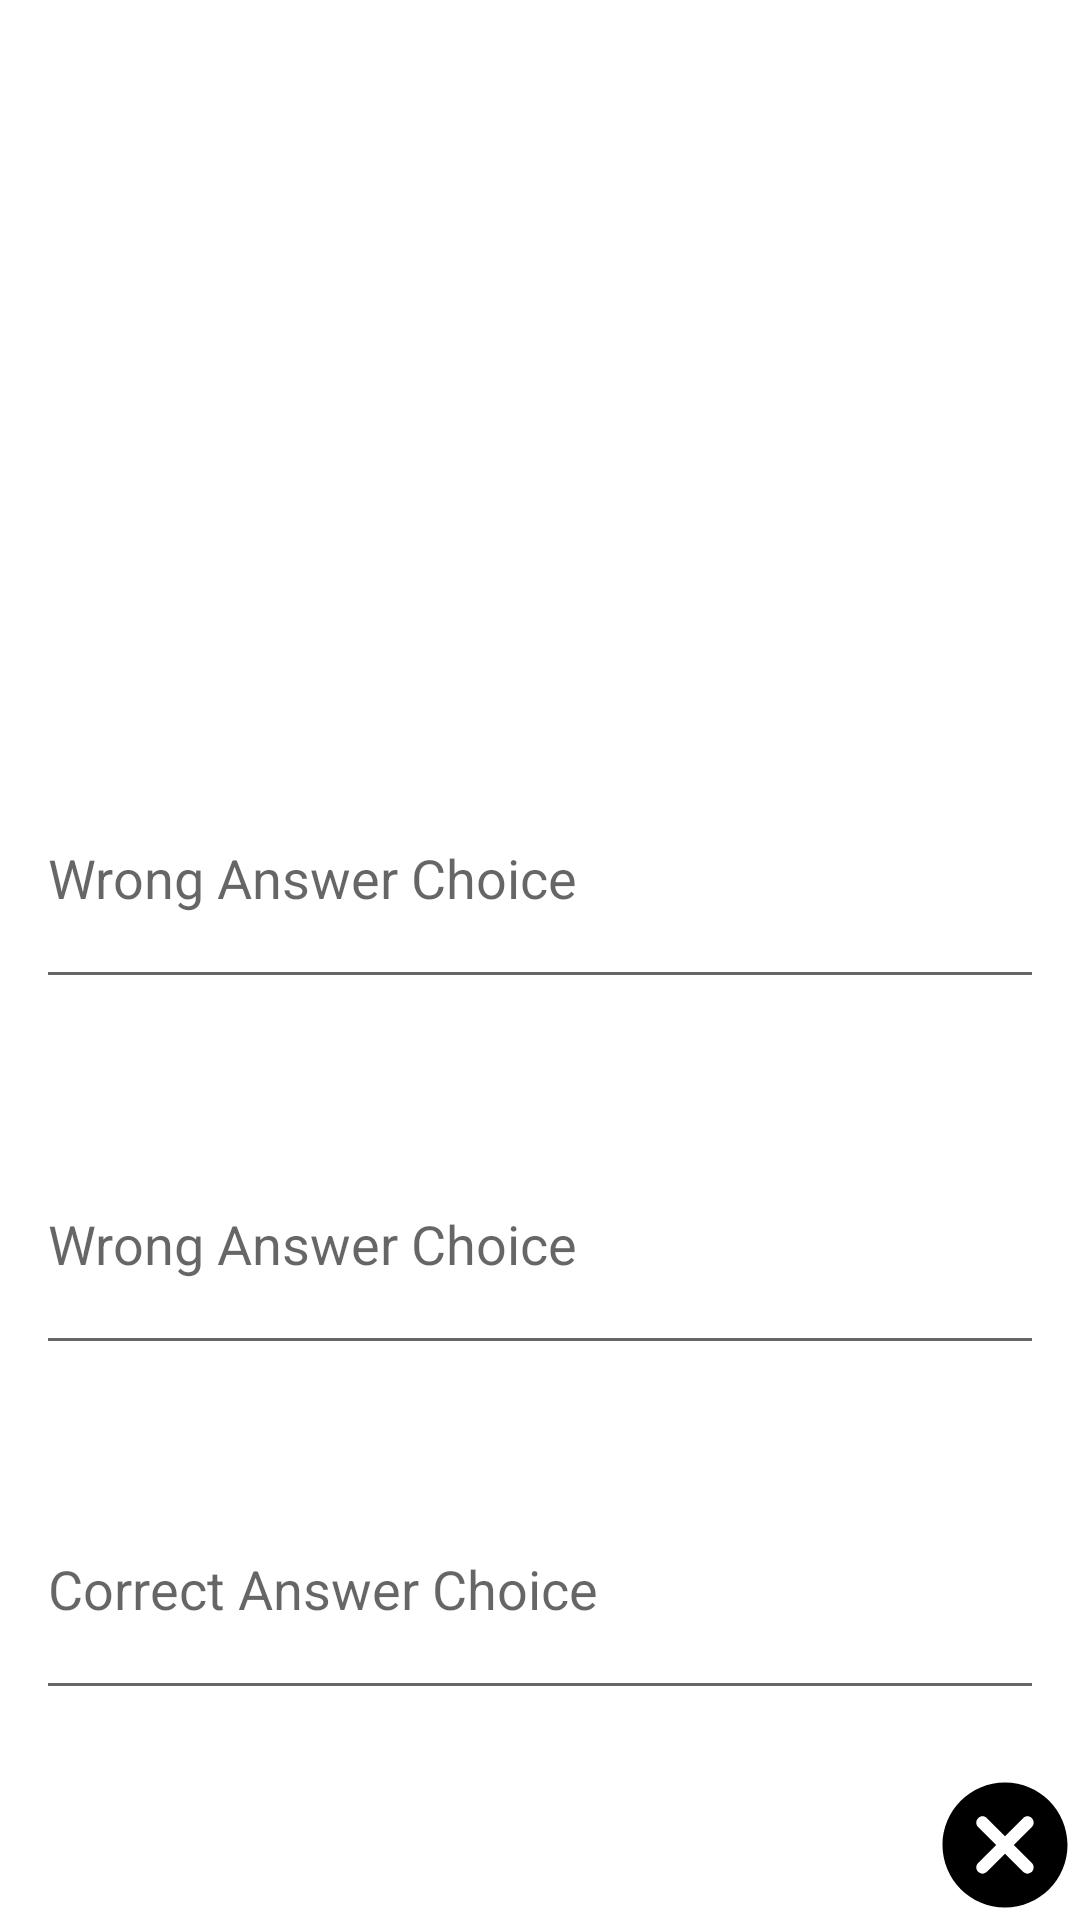

Here is an Android app screen rendered from its layout file. Give the layout XML and the strings, colors and styles it references.
<!-- AndroidManifest.xml: application theme Theme.Flas -->
<!-- res/layout/activity_add_card.xml -->
<?xml version="1.0" encoding="utf-8"?>
<RelativeLayout xmlns:android="http://schemas.android.com/apk/res/android"
    xmlns:app="http://schemas.android.com/apk/res-auto"
    xmlns:tools="http://schemas.android.com/tools"
    android:layout_height="match_parent"
    android:layout_width="match_parent"
    tools:context=".AddCardActivity">

    <EditText
        android:id="@+id/answerField3"
        android:layout_width="336dp"
        android:layout_height="84dp"
        android:layout_alignParentTop="true"
        android:layout_centerHorizontal="true"
        android:layout_marginTop="486dp"
        android:hint="Correct Answer Choice"
        android:inputType="text"
        android:textColorHighlight="#d3cdd7"></EditText>

    <EditText
        android:id="@+id/answerField2"
        android:layout_width="336dp"
        android:layout_height="84dp"
        android:layout_alignParentTop="true"
        android:layout_centerHorizontal="true"
        android:layout_marginTop="371dp"
        android:hint="Wrong Answer Choice"
        android:inputType="text"
        android:textColorHighlight="#d3cdd7"></EditText>

    <ImageView
        android:id="@+id/cancel_button"
        android:layout_width="wrap_content"
        android:layout_height="wrap_content"
        android:src="@drawable/icon_cancel"
        android:layout_alignParentEnd="true"
        android:layout_alignParentBottom="true"
        />

    <ImageView
        android:id="@+id/saveButton"
        android:layout_width="wrap_content"
        android:layout_height="wrap_content"
        android:src="@drawable/save_button"
        android:layout_alignParentStart="true"
        android:layout_alignParentBottom="true"
        />


    <EditText
        android:id="@+id/questionField"
        android:layout_width="wrap_content"
        android:layout_height="84dp"
        android:layout_alignParentStart="true"
        android:layout_alignParentTop="true"
        android:layout_alignParentEnd="true"
        android:layout_alignParentBottom="true"
        android:layout_centerHorizontal="true"
        android:layout_marginStart="40dp"
        android:layout_marginTop="100dp"
        android:layout_marginEnd="40dp"
        android:layout_marginBottom="546dp"
        android:hint="Question"
        android:textColorHighlight="#d3cdd7"></EditText>

    <EditText
        android:id="@+id/answerField"
        android:layout_width="336dp"
        android:layout_height="84dp"
        android:layout_alignParentTop="true"
        android:layout_centerHorizontal="true"
        android:layout_marginTop="249dp"
        android:hint="Wrong Answer Choice"
        android:inputType="text"
        android:textColorHighlight="#d3cdd7"></EditText>


</RelativeLayout>
<!-- resources referenced by this layout -->
<resources>
  <!-- drawable icon_cancel (drawable) -->
  <vector android:autoMirrored="true" android:height="50dp"
      android:tint="#000000" android:viewportHeight="24"
      android:viewportWidth="24" android:width="50dp" xmlns:android="http://schemas.android.com/apk/res/android">
      <path android:fillColor="@android:color/white" android:pathData="M12,2C6.47,2 2,6.47 2,12s4.47,10 10,10 10,-4.47 10,-10S17.53,2 12,2zM16.3,16.3c-0.39,0.39 -1.02,0.39 -1.41,0L12,13.41 9.11,16.3c-0.39,0.39 -1.02,0.39 -1.41,0 -0.39,-0.39 -0.39,-1.02 0,-1.41L10.59,12 7.7,9.11c-0.39,-0.39 -0.39,-1.02 0,-1.41 0.39,-0.39 1.02,-0.39 1.41,0L12,10.59l2.89,-2.89c0.39,-0.39 1.02,-0.39 1.41,0 0.39,0.39 0.39,1.02 0,1.41L13.41,12l2.89,2.89c0.38,0.38 0.38,1.02 0,1.41z"/>
  </vector>
  <style name="Theme.Flas" parent="Theme.MaterialComponents.DayNight.DarkActionBar">
          
          <item name="colorPrimary">@color/purple_500</item>
          <item name="colorPrimaryVariant">@color/purple_700</item>
          <item name="colorOnPrimary">@color/white</item>
          
          <item name="colorSecondary">@color/teal_200</item>
          <item name="colorSecondaryVariant">@color/teal_700</item>
          <item name="colorOnSecondary">@color/black</item>
          
          <item name="android:statusBarColor" tools:targetApi="l">?attr/colorPrimaryVariant</item>
          
      </style>
  <color name="purple_500">#FF6200EE</color>
  <color name="purple_700">#FF3700B3</color>
  <color name="white">#FFFFFFFF</color>
  <color name="teal_200">#FF03DAC5</color>
  <color name="teal_700">#FF018786</color>
  <color name="black">#FF000000</color>
</resources>
